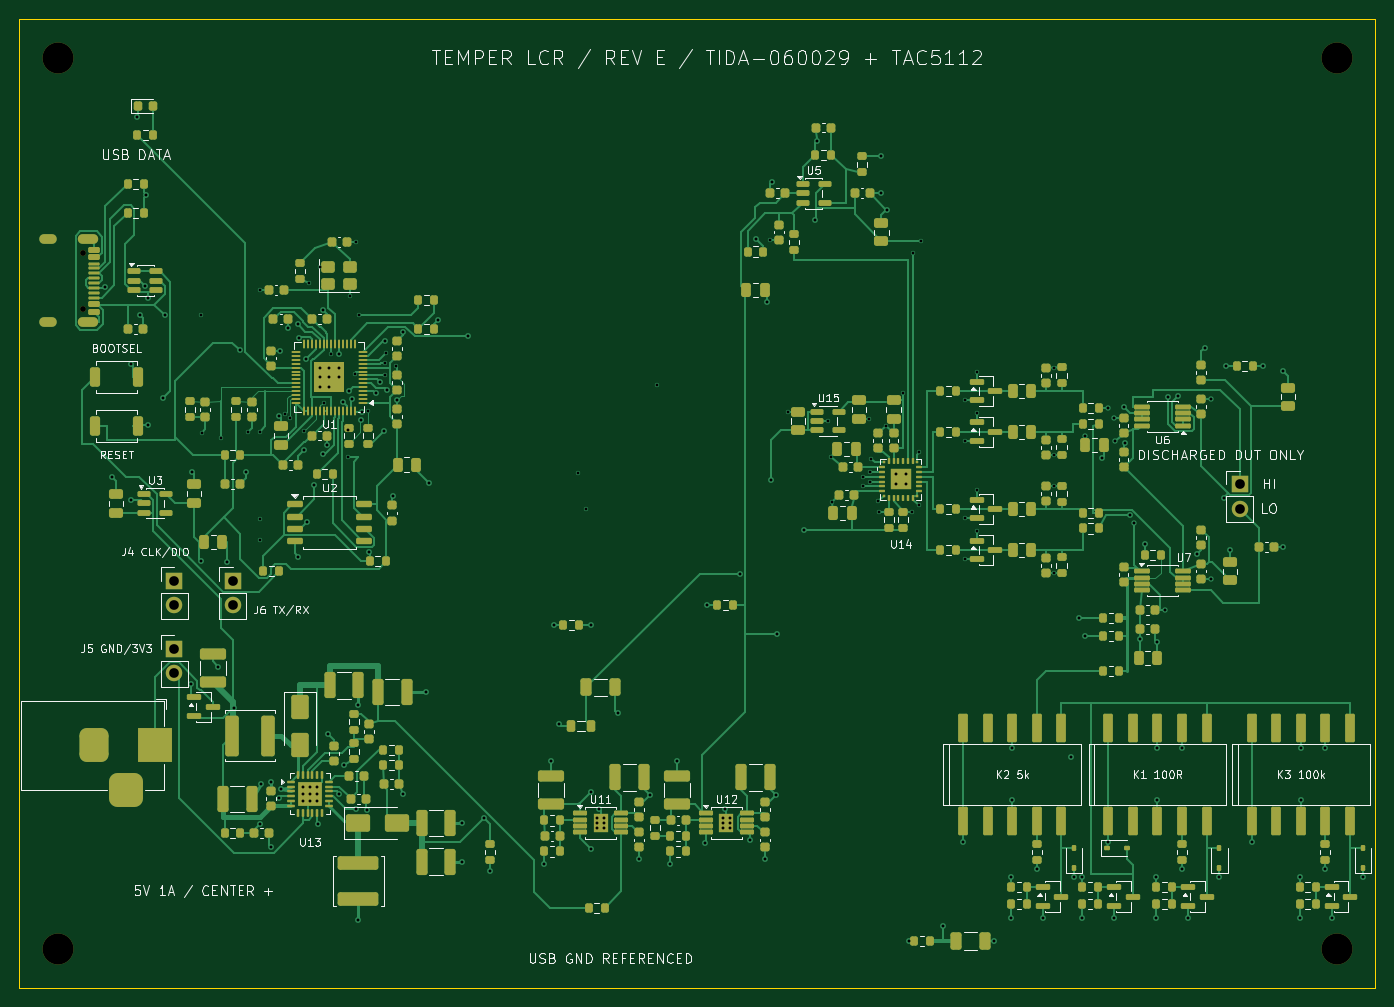
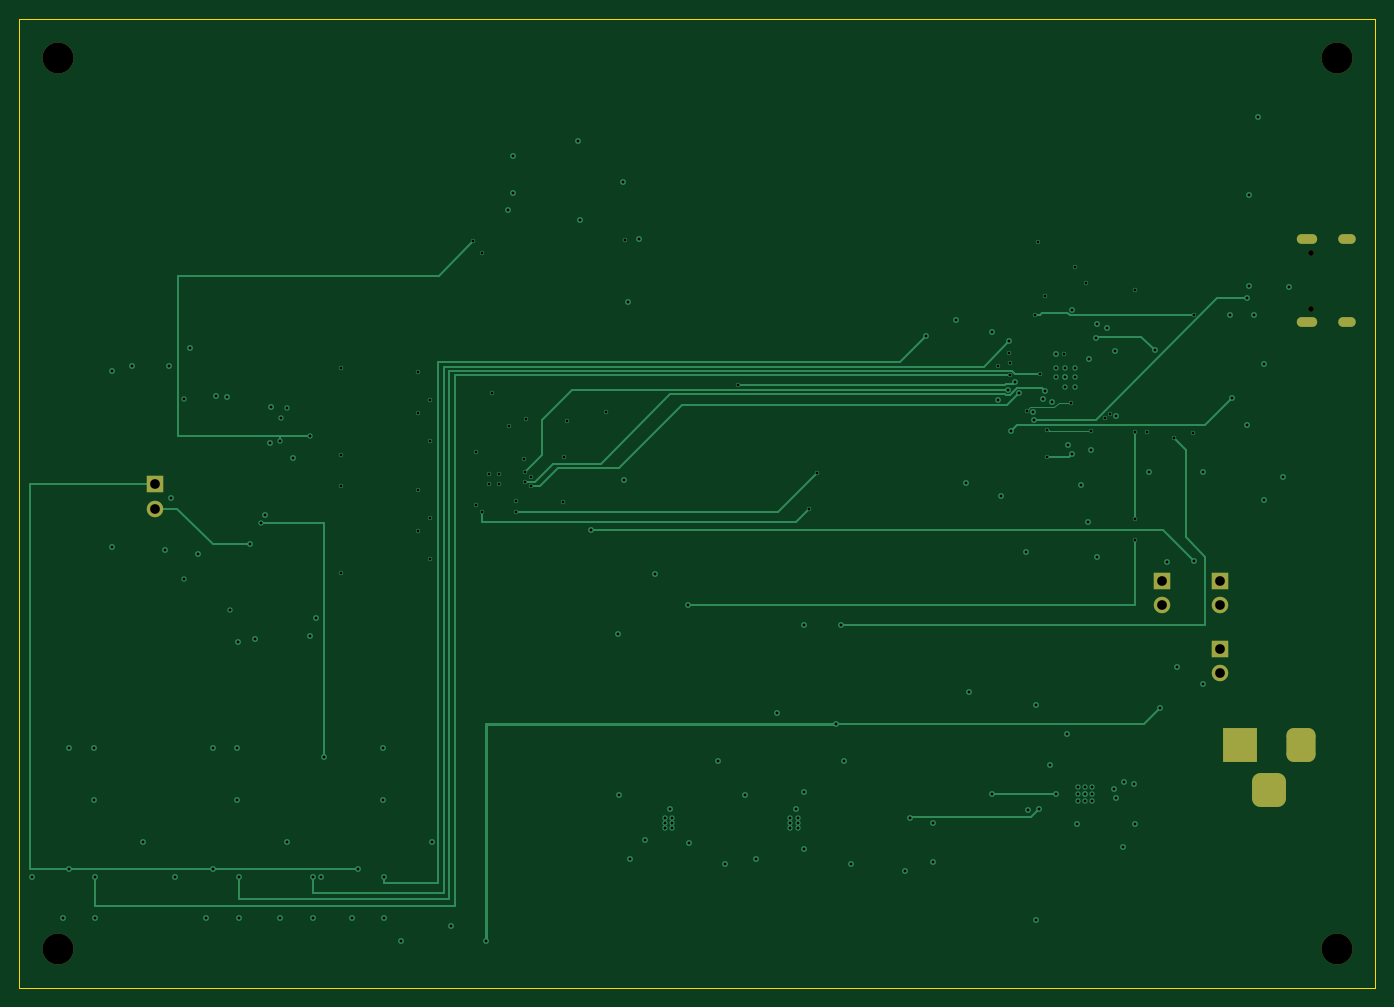
Circuit board: 10 layer files. Board 140.0 x 100.0 mm.
- bottom_copper: temper-lcr-B_Cu.gbl (15725 bytes)
- bottom_mask: temper-lcr-B_Mask.gbs (2130 bytes)
- bottom_silk: temper-lcr-B_Silkscreen.gbo (456 bytes)
- outline: temper-lcr-Edge_Cuts.gm1 (621 bytes)
- top_copper: temper-lcr-F_Cu.gtl (96567 bytes)
- top_mask: temper-lcr-F_Mask.gts (23803 bytes)
- paste: temper-lcr-F_Paste.gtp (23458 bytes)
- top_silk: temper-lcr-F_Silkscreen.gto (96556 bytes)
- drill: temper-lcr-NPTH.drl (456 bytes)
- drill: temper-lcr-PTH.drl (4152 bytes)

=== bottom_copper: temper-lcr-B_Cu.gbl (15725 bytes, source omitted) ===
=== bottom_mask: temper-lcr-B_Mask.gbs (2130 bytes, source withheld) ===
=== bottom_silk: temper-lcr-B_Silkscreen.gbo ===
%TF.GenerationSoftware,KiCad,Pcbnew,10.0.4*%
%TF.CreationDate,2026-10-21T08:46:53-06:00*%
%TF.ProjectId,temper-lcr,74656d70-6572-42d6-9c63-722e6b696361,rev?*%
%TF.SameCoordinates,Original*%
%TF.FileFunction,Legend,Bot*%
%TF.FilePolarity,Positive*%
%FSLAX46Y46*%
G04 Gerber Fmt 4.6, Leading zero omitted, Abs format (unit mm)*
G04 Created by KiCad (PCBNEW 10.0.4) date 2026-10-21 08:46:53*
%MOMM*%
%LPD*%
G01*
G04 APERTURE LIST*
G04 APERTURE END LIST*
M02*

=== outline: temper-lcr-Edge_Cuts.gm1 ===
%TF.GenerationSoftware,KiCad,Pcbnew,10.0.4*%
%TF.CreationDate,2026-10-21T08:46:53-06:00*%
%TF.ProjectId,temper-lcr,74656d70-6572-42d6-9c63-722e6b696361,rev?*%
%TF.SameCoordinates,Original*%
%TF.FileFunction,Profile,NP*%
%FSLAX46Y46*%
G04 Gerber Fmt 4.6, Leading zero omitted, Abs format (unit mm)*
G04 Created by KiCad (PCBNEW 10.0.4) date 2026-10-21 08:46:53*
%MOMM*%
%LPD*%
G01*
G04 APERTURE LIST*
%TA.AperFunction,Profile*%
%ADD10C,0.050000*%
%TD*%
G04 APERTURE END LIST*
D10*
X0Y100000000D02*
X140000000Y100000000D01*
X0Y0D02*
X0Y100000000D01*
X140000000Y100000000D02*
X140000000Y0D01*
X140000000Y0D02*
X0Y0D01*
M02*

=== top_copper: temper-lcr-F_Cu.gtl (96567 bytes, source omitted) ===
=== top_mask: temper-lcr-F_Mask.gts (23803 bytes, source omitted) ===
=== paste: temper-lcr-F_Paste.gtp (23458 bytes, source omitted) ===
=== top_silk: temper-lcr-F_Silkscreen.gto (96556 bytes, source omitted) ===
=== drill: temper-lcr-NPTH.drl ===
M48
; DRILL file KiCad 10.0.4 date 2026-10-21T08:46:53
; FORMAT={-:-/ absolute / metric / decimal}
; #@! TF.CreationDate,2026-10-21T08:46:53-06:00
; #@! TF.GenerationSoftware,Kicad,Pcbnew,10.0.4
; #@! TF.FileFunction,NonPlated,1,4,NPTH
FMAT,2
METRIC
; #@! TA.AperFunction,NonPlated,NPTH,ComponentDrill
T1C0.600
; #@! TA.AperFunction,NonPlated,NPTH,ComponentDrill
T2C3.200
%
G90
G05
T1
X6.6Y75.89
X6.6Y70.11
T2
X4.0Y96.0
X4.0Y4.0
X136.0Y96.0
X136.0Y4.0
M30

=== drill: temper-lcr-PTH.drl ===
M48
; DRILL file KiCad 10.0.4 date 2026-10-21T08:46:53
; FORMAT={-:-/ absolute / metric / decimal}
; #@! TF.CreationDate,2026-10-21T08:46:53-06:00
; #@! TF.GenerationSoftware,Kicad,Pcbnew,10.0.4
; #@! TF.FileFunction,Plated,1,4,PTH
FMAT,2
METRIC
; #@! TA.AperFunction,Plated,PTH,ViaDrill
T1C0.300
; #@! TA.AperFunction,Plated,PTH,ComponentDrill
T2C0.600
; #@! TA.AperFunction,Plated,PTH,ComponentDrill
T3C1.000
%
G90
G05
T1
X8.883Y72.381
X9.522Y52.758
X11.523Y64.373
X11.548Y50.353
X12.123Y89.897
X12.485Y69.395
X13.0Y72.429
X13.094Y81.835
X13.25Y58.126
X13.302Y71.162
X14.796Y60.834
X15.014Y69.402
X17.749Y31.324
X17.798Y53.229
X18.7Y69.45
X18.712Y44.032
X18.8Y57.3
X20.518Y33.149
X20.8Y56.7
X21.468Y43.94
X22.198Y28.896
X22.781Y65.785
X23.369Y53.27
X23.6Y57.4
X24.8Y72.0
X24.8Y57.4
X24.8Y48.4
X24.8Y46.2
X24.81Y16.864
X24.9Y21.0
X26.0Y21.2
X26.016Y14.483
X26.788Y19.611
X26.832Y58.966
X26.933Y65.756
X27.0Y20.5
X27.45Y59.25
X27.686Y68.067
X27.9Y58.8
X28.733Y68.519
X28.766Y44.5
X28.818Y67.022
X29.3Y20.7
X29.3Y20.0
X29.3Y19.3
X29.4Y57.5
X29.401Y55.5
X29.557Y64.9
X29.665Y48.083
X29.9Y72.7
X30.0Y20.7
X30.0Y20.0
X30.0Y19.3
X30.428Y51.94
X30.7Y20.7
X30.7Y20.0
X30.7Y19.3
X30.844Y16.887
X31.0Y74.35
X31.0Y64.0
X31.0Y63.0
X31.0Y62.0
X31.303Y55.05
X31.32Y70.008
X31.4Y60.4
X31.707Y56.047
X31.836Y26.204
X32.0Y64.0
X32.0Y63.0
X32.0Y62.0
X32.129Y65.448
X32.982Y20.025
X32.995Y65.448
X33.0Y64.0
X33.0Y63.0
X33.383Y60.478
X33.55Y23.0
X33.9Y57.55
X33.9Y54.75
X34.067Y61.591
X34.1Y71.4
X34.326Y60.765
X34.6Y63.4
X34.707Y18.463
X34.8Y77.0
X35.0Y29.2
X35.0Y7.0
X35.1Y69.4
X35.219Y58.621
X35.335Y59.41
X35.871Y18.379
X36.0Y59.55
X36.048Y44.938
X36.779Y61.361
X37.192Y62.554
X37.597Y57.435
X37.75Y64.5
X37.75Y63.2
X37.794Y66.765
X37.85Y65.55
X37.938Y61.739
X38.615Y50.791
X38.927Y64.188
X39.0Y60.681
X39.581Y67.653
X39.6Y20.025
X42.0Y30.5
X42.276Y52.08
X43.254Y68.972
X45.7Y17.0
X45.7Y13.0
X46.353Y67.253
X48.009Y17.503
X48.6Y12.0
X54.175Y12.8
X54.9Y23.4
X55.2Y37.4
X55.691Y27.227
X57.7Y53.15
X58.5Y49.4
X59.006Y20.211
X59.006Y14.272
X59.01Y37.4
X59.6Y17.55
X59.6Y17.0
X59.6Y16.45
X59.798Y18.401
X60.4Y17.55
X60.4Y17.0
X60.4Y16.45
X61.755Y28.316
X64.0Y13.3
X65.1Y19.9
X65.85Y62.25
X67.175Y12.8
X67.9Y23.4
X70.835Y14.898
X71.0Y39.5
X72.6Y17.55
X72.6Y17.0
X72.6Y16.45
X72.851Y18.401
X73.4Y17.55
X73.4Y17.0
X73.4Y16.45
X74.396Y42.704
X75.429Y15.285
X76.075Y77.33
X77.0Y13.3
X77.161Y70.794
X77.5Y77.225
X77.6Y52.4
X77.687Y83.165
X78.1Y19.9
X78.249Y36.461
X79.4Y59.45
X80.998Y47.293
X82.143Y79.219
X82.38Y87.455
X83.5Y58.5
X83.8Y54.8
X83.9Y50.1
X87.15Y52.75
X87.15Y51.75
X87.7Y58.75
X87.85Y53.25
X87.85Y52.25
X87.9Y54.6
X88.7Y50.2
X88.75Y49.125
X89.0Y85.825
X89.0Y82.0
X89.425Y58.0
X89.56Y80.298
X90.5Y53.0
X90.5Y52.0
X91.25Y61.4
X91.5Y53.0
X91.5Y52.0
X91.8Y4.8
X92.2Y49.125
X92.25Y75.8
X92.85Y55.25
X92.9Y49.8
X93.138Y77.05
X95.4Y6.4
X97.42Y15.0
X97.6Y60.65
X97.6Y56.45
X97.6Y48.45
X97.6Y44.25
X98.862Y63.55
X98.862Y59.35
X98.862Y51.35
X98.862Y47.15
X100.6Y4.8
X102.375Y11.4
X102.375Y7.2
X102.5Y24.7
X102.5Y19.35
X105.04Y12.25
X105.705Y7.2
X106.8Y64.0
X106.8Y55.0
X106.8Y51.8
X106.8Y42.8
X108.6Y23.8
X108.9Y11.4
X109.4Y38.2
X109.733Y11.4
X109.733Y7.2
X110.0Y36.3
X110.05Y57.0
X111.763Y54.669
X112.4Y59.8
X112.42Y15.0
X113.0Y58.775
X113.062Y7.2
X113.15Y56.4
X114.025Y59.99
X114.104Y56.249
X114.632Y48.797
X115.1Y48.0
X115.726Y35.97
X116.175Y45.75
X117.375Y11.4
X117.375Y7.2
X117.45Y35.731
X117.5Y24.7
X117.5Y19.35
X118.3Y39.0
X118.553Y61.008
X119.66Y61.037
X120.04Y24.7
X120.04Y12.25
X120.705Y7.2
X121.602Y44.75
X122.401Y66.085
X123.0Y60.775
X123.0Y42.225
X123.9Y11.4
X124.38Y50.584
X124.6Y64.2
X124.984Y45.195
X127.22Y15.0
X128.4Y64.2
X130.45Y45.5
X130.482Y63.674
X132.175Y11.4
X132.175Y7.2
X132.3Y24.7
X132.3Y19.35
X134.84Y24.7
X134.84Y12.25
X135.505Y7.2
X138.7Y11.4
T3
X16.0Y42.0
X16.0Y39.46
X16.0Y35.0
X16.0Y32.46
X22.0Y42.0
X22.0Y39.46
X126.0Y52.0
X126.0Y49.46
T2
G00X3.32Y77.325
M15
G01X2.52Y77.325
M16
G05
G00X3.32Y68.675
M15
G01X2.52Y68.675
M16
G05
G00X7.65Y77.325
M15
G01X6.55Y77.325
M16
G05
G00X7.65Y68.675
M15
G01X6.55Y68.675
M16
G05
T3
G00X7.7Y26.0
M15
G01X7.7Y24.0
M16
G05
G00X10.0Y20.4
M15
G01X12.0Y20.4
M16
G05
G00X14.0Y26.0
M15
G01X14.0Y24.0
M16
G05
M30
